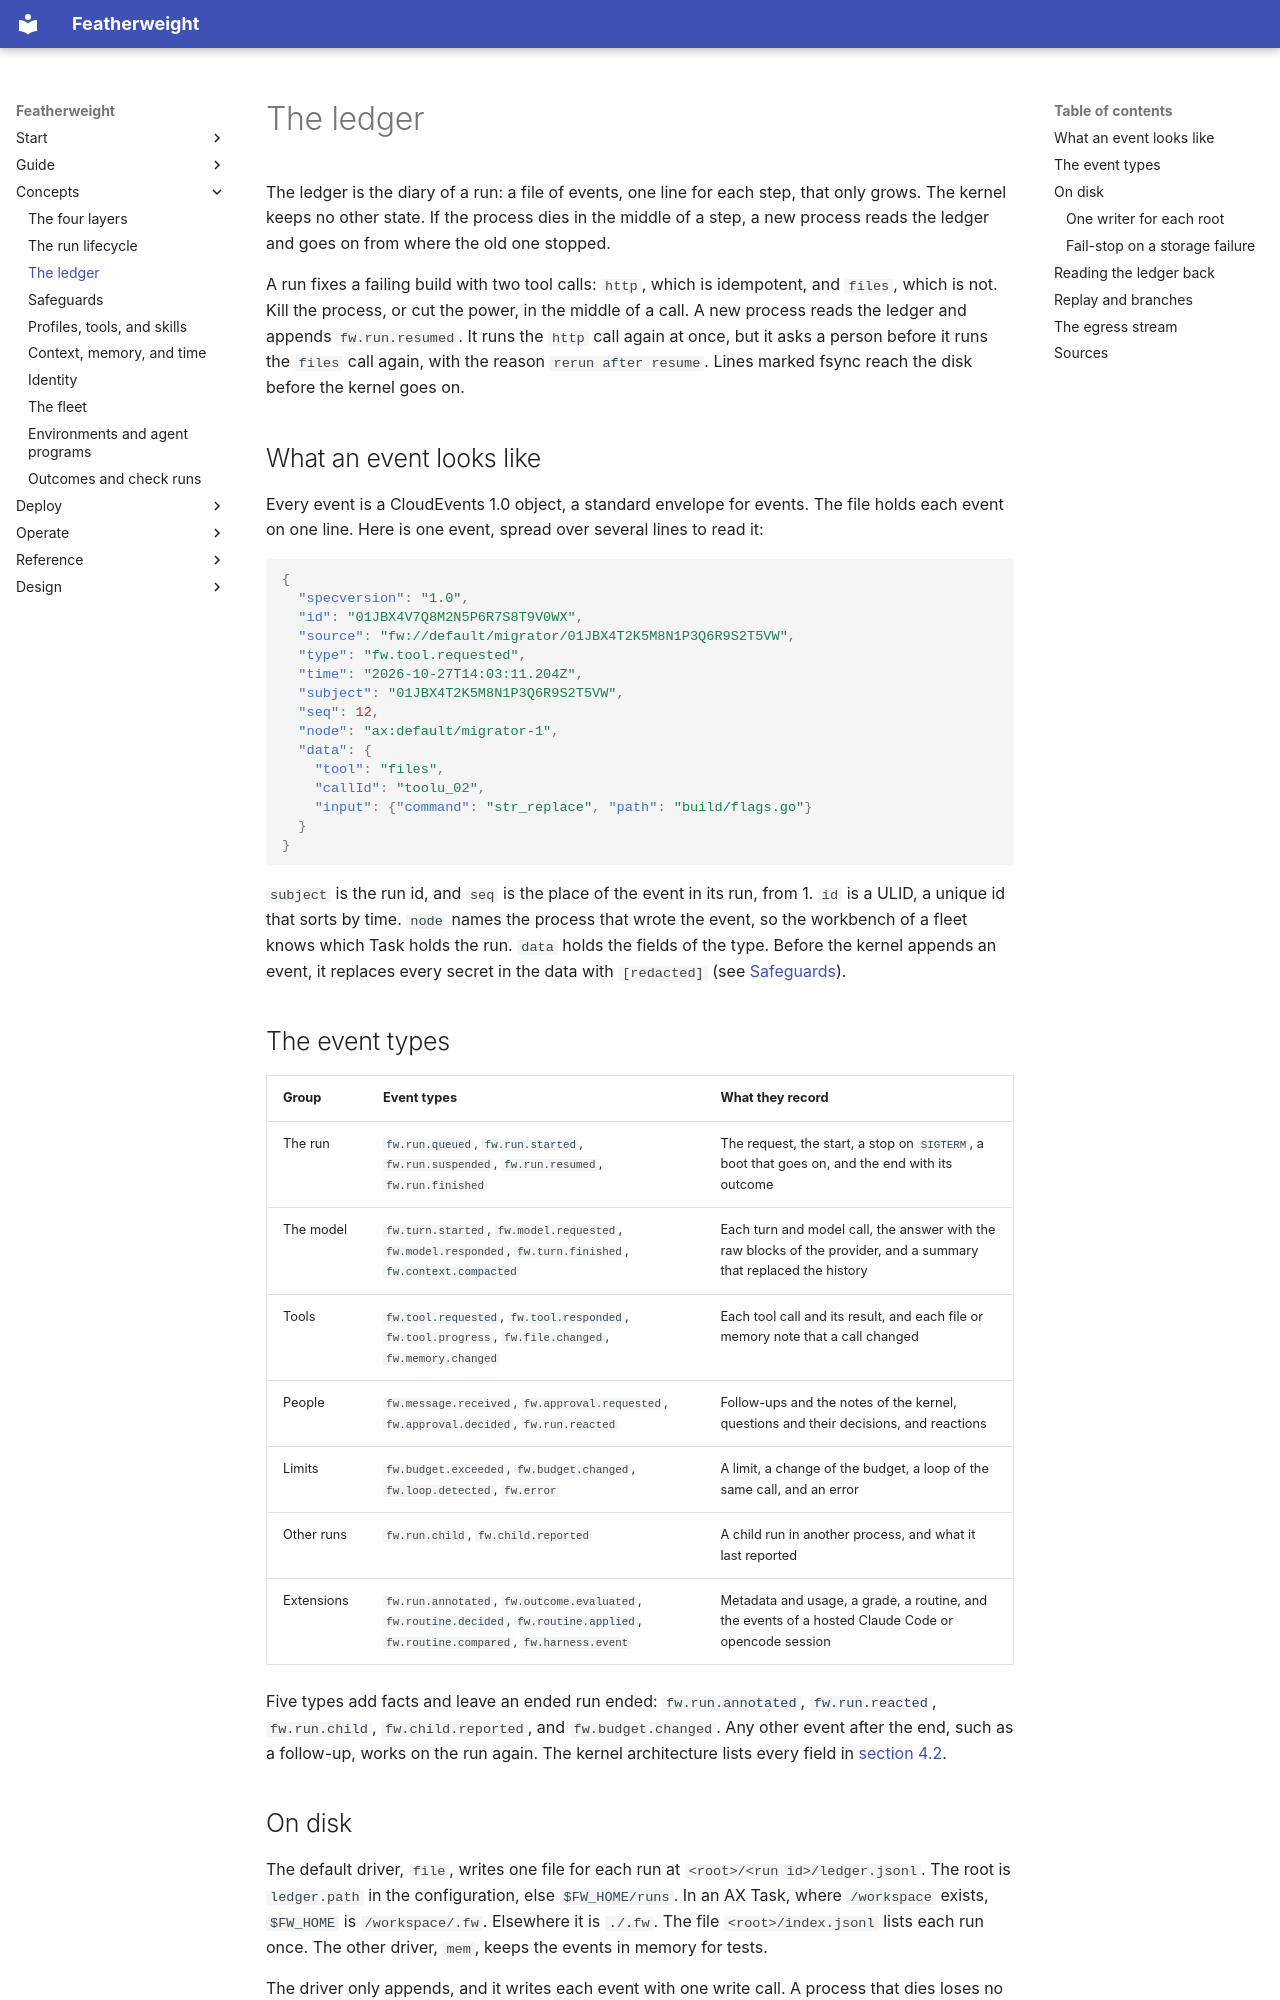

repository: bdubs00/featherweight-docs · page: concepts/ledger/index.html · generator: mkdocs

# The ledger

The ledger is the diary of a run: a file of events, one line for each step, that only grows. The kernel keeps no other state. If the process dies in the middle of a step, a new process reads the ledger and goes on from where the old one stopped.

<div class="demo" data-demo="ledger-replay" markdown>

A run fixes a failing build with two tool calls: `http`, which is idempotent, and `files`, which is not. Kill the process, or cut the power, in the middle of a call. A new process reads the ledger and appends `fw.run.resumed`. It runs the `http` call again at once, but it asks a person before it runs the `files` call again, with the reason `rerun after resume`. Lines marked fsync reach the disk before the kernel goes on.

</div>

## What an event looks like

Every event is a CloudEvents 1.0 object, a standard envelope for events. The file holds each event on one line. Here is one event, spread over several lines to read it:

```json
{
  "specversion": "1.0",
  "id": "01JBX4V7Q8M2N5P6R7S8T9V0WX",
  "source": "fw://default/migrator/01JBX4T2K5M8N1P3Q6R9S2T5VW",
  "type": "fw.tool.requested",
  "time": "2026-10-27T14:03:11.204Z",
  "subject": "01JBX4T2K5M8N1P3Q6R9S2T5VW",
  "seq": 12,
  "node": "ax:default/migrator-1",
  "data": {
    "tool": "files",
    "callId": "toolu_02",
    "input": {"command": "str_replace", "path": "build/flags.go"}
  }
}
```

`subject` is the run id, and `seq` is the place of the event in its run, from 1. `id` is a ULID, a unique id that sorts by time. `node` names the process that wrote the event, so the workbench of a fleet knows which Task holds the run. `data` holds the fields of the type. Before the kernel appends an event, it replaces every secret in the data with `[redacted]` (see [Safeguards](safeguards.md#the-redaction-of-secrets)).

## The event types

| Group | Event types | What they record |
|---|---|---|
| The run | `fw.run.queued`, `fw.run.started`, `fw.run.suspended`, `fw.run.resumed`, `fw.run.finished` | The request, the start, a stop on `SIGTERM`, a boot that goes on, and the end with its outcome |
| The model | `fw.turn.started`, `fw.model.requested`, `fw.model.responded`, `fw.turn.finished`, `fw.context.compacted` | Each turn and model call, the answer with the raw blocks of the provider, and a summary that replaced the history |
| Tools | `fw.tool.requested`, `fw.tool.responded`, `fw.tool.progress`, `fw.file.changed`, `fw.memory.changed` | Each tool call and its result, and each file or memory note that a call changed |
| People | `fw.message.received`, `fw.approval.requested`, `fw.approval.decided`, `fw.run.reacted` | Follow-ups and the notes of the kernel, questions and their decisions, and reactions |
| Limits | `fw.budget.exceeded`, `fw.budget.changed`, `fw.loop.detected`, `fw.error` | A limit, a change of the budget, a loop of the same call, and an error |
| Other runs | `fw.run.child`, `fw.child.reported` | A child run in another process, and what it last reported |
| Extensions | `fw.run.annotated`, `fw.outcome.evaluated`, `fw.routine.decided`, `fw.routine.applied`, `fw.routine.compared`, `fw.harness.event` | Metadata and usage, a grade, a routine, and the events of a hosted Claude Code or opencode session |

Five types add facts and leave an ended run ended: `fw.run.annotated`, `fw.run.reacted`, `fw.run.child`, `fw.child.reported`, and `fw.budget.changed`. Any other event after the end, such as a follow-up, works on the run again. The kernel architecture lists every field in [section 4.2](../design/kernel-architecture.md#42-event-types).
